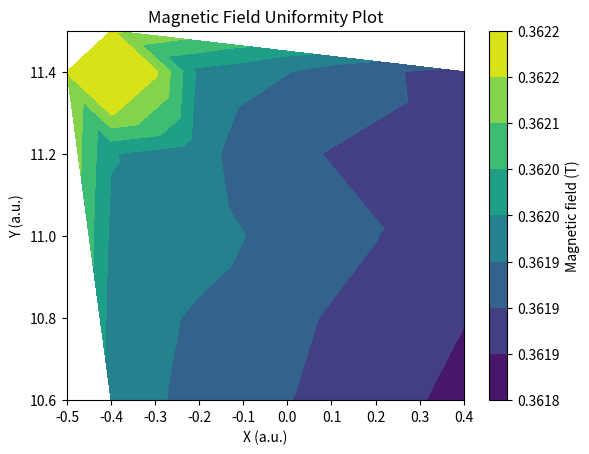

The matplotlib source for this figure:
import matplotlib.pyplot as plt # matplotlib is the plotting package
import csv # This is for reading .csv files
import numpy as np # For large arrays and functions that operate on them
import matplotlib.tri as tri  # For triangulation


f_float = [15.41279,15.41117,15.40971,15.40791,15.40670,15.40682,15.40768,15.40902,15.41026,15.41189,15.41138,15.41062,15.40876,15.40758,15.40560,15.40544,15.40673,15.40794,15.40928,15.4110,15.41077,15.40898,15.40759,15.40600,15.40492,15.41946,15.41846,15.41846,15.4186,15.41856,15.41846]
x = [-0.4,-0.2,0.0,0.2,0.4,0.4,0.,0.0,-0.2,-0.4,-0.4,-0.2,0.0,0.2,0.4,0.4,0.2,0.0,-0.2,-0.4,-0.4,-0.2,0.0,0.2,0.4,-0.4,-0.5,-0.4,-0.3,-0.4,-0.4]
y = [11.4,11.4,11.4,11.4,11.4,11.2,11.2,11.2,11.2,11.2,11.0,11.0,11.0,11.0,11.0,10.8,10.8,10.8,10.8,10.8,10.6,10.6,10.6,10.6,10.6,11.0,11.4,11.4,11.4,11.5,11.3]
z = 2*np.pi*np.array(f_float)/(100*2.675) # Calculate b-field values

# Use triangulation for contour plotting
triang = tri.Triangulation(x, y)
plt.tricontourf(triang, z)  # Use tricontourf for unstructured data

# Add labels, colorbar, and save the plot
plt.colorbar(label="Magnetic field (T)", format="%.4f")
plt.title('Magnetic Field Uniformity Plot')
plt.xlabel('X (a.u.)')
plt.ylabel('Y (a.u.)')
plt.savefig('magnetgraph.png', dpi=300, bbox_inches='tight')
plt.show()
